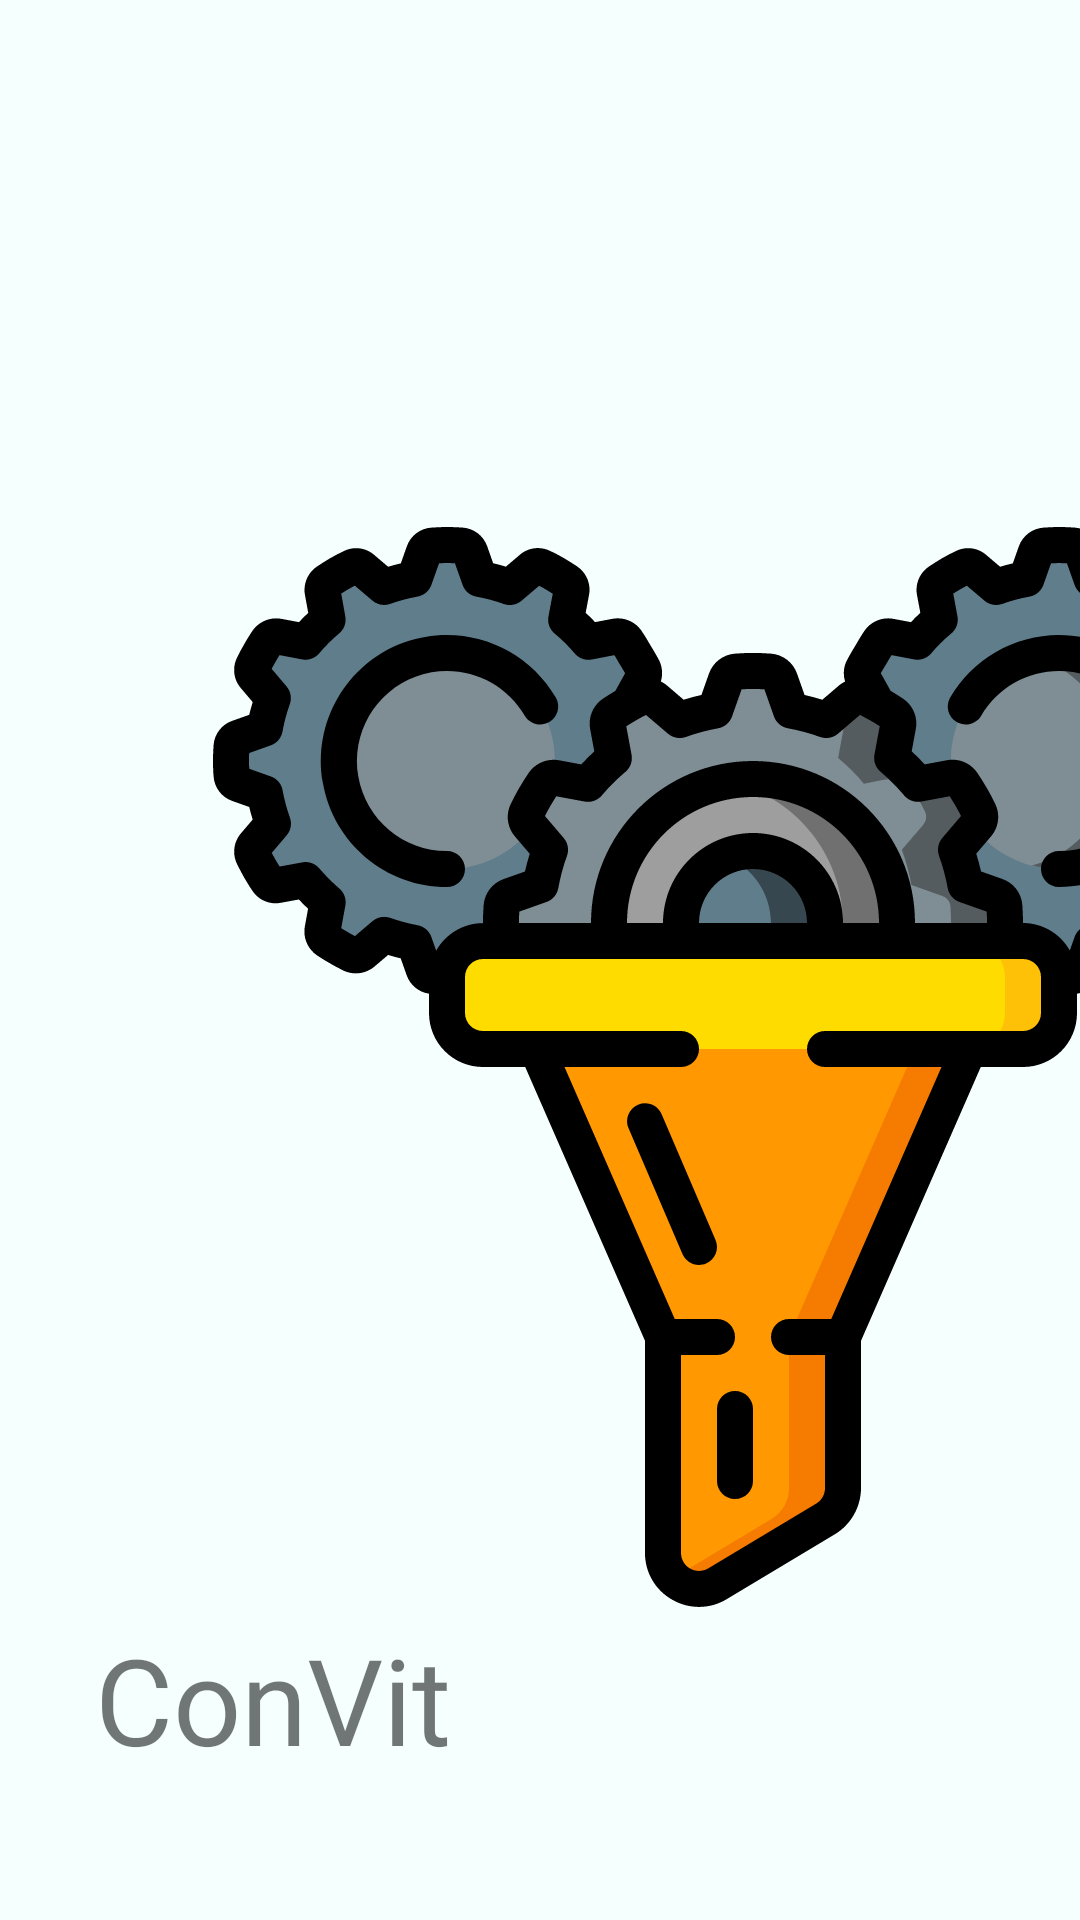

This screen was rendered from an Android layout file. Write that file and the resources it references.
<!-- AndroidManifest.xml: application theme AppTheme -->
<!-- res/layout/nav_header.xml -->
<?xml version="1.0" encoding="utf-8"?>
<androidx.constraintlayout.widget.ConstraintLayout
    xmlns:android="http://schemas.android.com/apk/res/android"
    xmlns:app="http://schemas.android.com/apk/res-auto"
    xmlns:tools="http://schemas.android.com/tools"
    android:layout_width="wrap_content"
    android:layout_height="250dp"
    android:background="#F5FFFE">

    <ImageView
        android:layout_width="502dp"
        android:layout_height="360dp"
        android:src="@drawable/ic_funnel"
        app:layout_constraintBottom_toBottomOf="parent"
        app:layout_constraintEnd_toEndOf="parent"
        app:layout_constraintHorizontal_bias="0.0"
        app:layout_constraintStart_toStartOf="parent"
        app:layout_constraintTop_toTopOf="parent"
        app:layout_constraintVertical_bias="0.627" />

    <TextView
        android:layout_width="wrap_content"
        android:layout_height="wrap_content"
        android:fontFamily="@font/gothicb"
        android:scaleX="1"
        android:scaleY="1"
        android:text="ConVit"
        android:textSize="40sp"
        app:layout_constraintBottom_toBottomOf="parent"
        app:layout_constraintEnd_toEndOf="parent"
        app:layout_constraintHorizontal_bias="0.131"
        app:layout_constraintStart_toStartOf="parent"
        app:layout_constraintTop_toTopOf="parent"
        app:layout_constraintVertical_bias="0.92" />


</androidx.constraintlayout.widget.ConstraintLayout>
<!-- resources referenced by this layout -->
<resources>
  <!-- drawable ic_funnel: vector/xml drawable (drawable, 24189 chars, omitted) -->
  <style name="AppTheme" parent="Theme.AppCompat.Light.DarkActionBar">
          
          <item name="colorPrimary">#1976D2</item>
          <item name="colorPrimaryDark">#0288D1</item>
          <item name="colorAccent">#303F9F</item>
      </style>
</resources>
